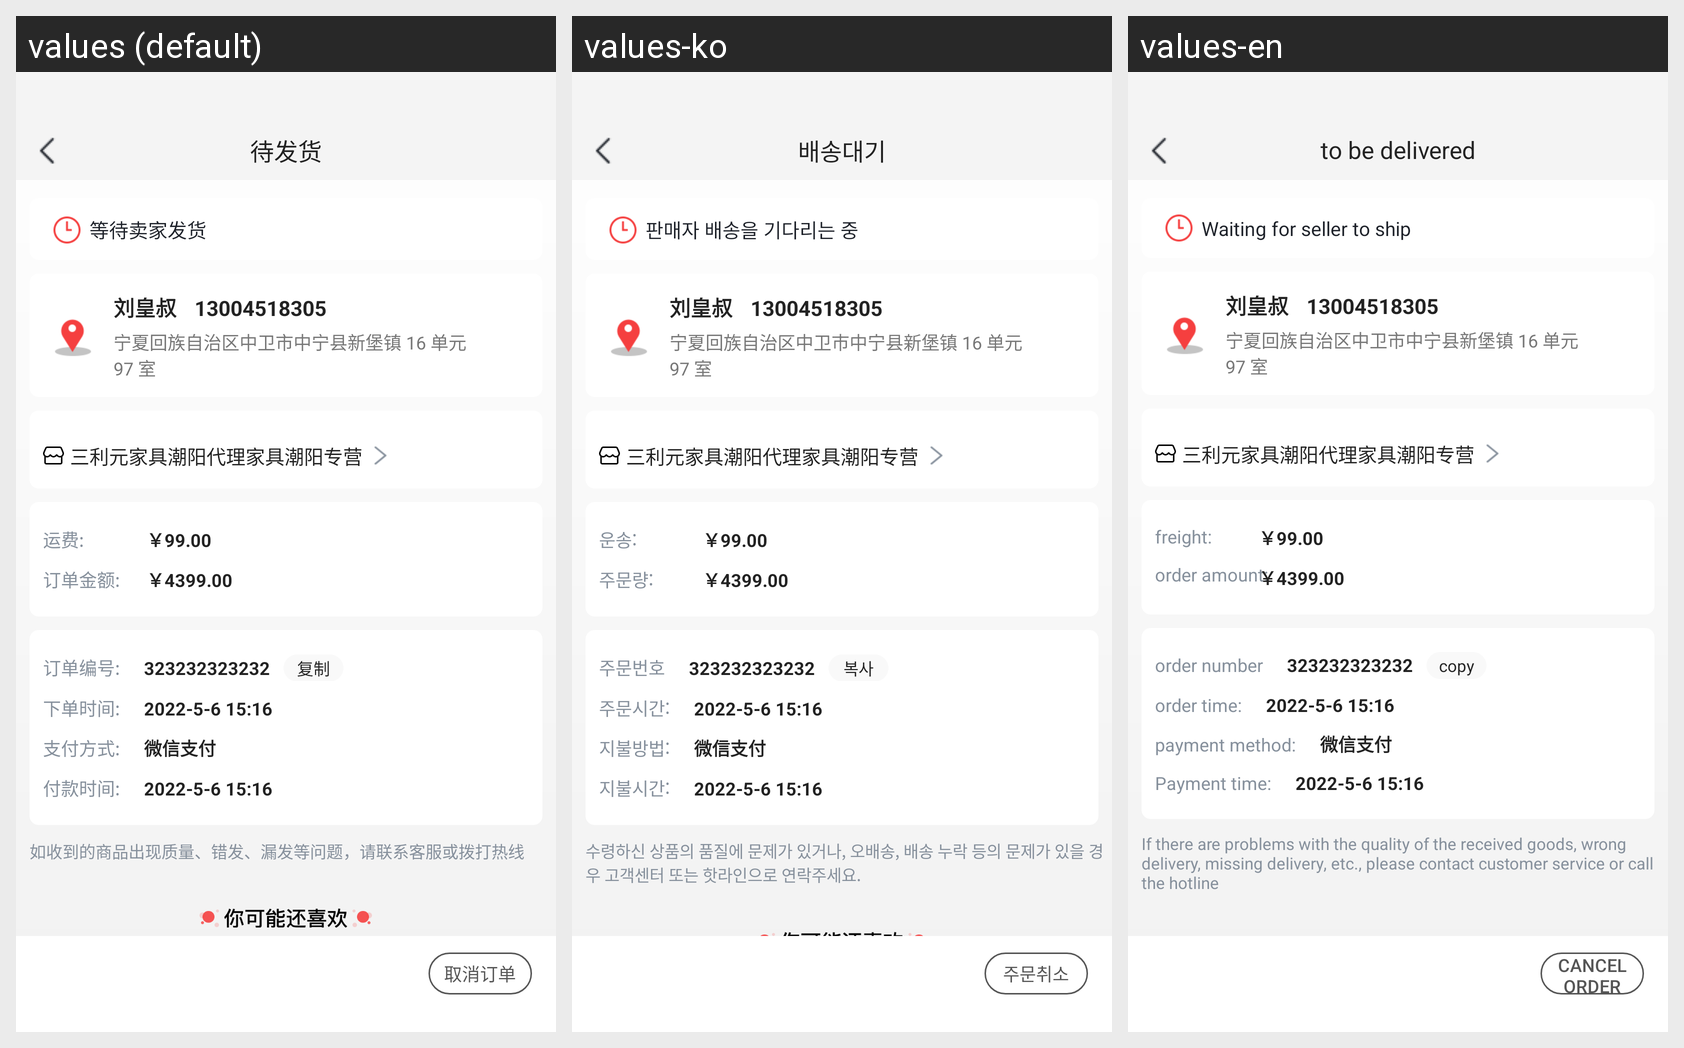

Locale-by-locale string values for the Android screen shown in this grid:
Android screen res/layout/activity_pending_shipment.xml rendered under 3 locales, left to right: values (default), values-ko, values-en. Device: Nexus 5 (rendered at 1080×1920; each locale shown at half size, 540×960, under a caption strip naming it); theme Theme.HwsAppAndroid.
Strings drawn on this screen, with the default value and each locale's value (text and hints the layout hard-codes, and strings that could not be matched under every locale, appear in the picture but are not listed):

be_shipped
  values: 待发货
  values-ko: 배송대기
  values-en: to be delivered

waiting_for_seller_to_ship
  values: 等待卖家发货
  values-ko: 판매자 배송을 기다리는 중
  values-en: Waiting for seller to ship

freight_dot
  values: 运费:
  values-ko: 운송:
  values-en: freight:

order_amount_dot
  values: 订单金额:
  values-ko: 주문량:
  values-en: order amount:

order_number
  values: 订单编号:
  values-ko: 주문번호
  values-en: order number

copy
  values: 复制
  values-ko: 복사
  values-en: copy

order_time
  values: 下单时间:
  values-ko: 주문시간:
  values-en: order time:

payment_method
  values: 支付方式:
  values-ko: 지불방법:
  values-en: payment method:

payment_time
  values: 付款时间:
  values-ko: 지불시간:
  values-en: Payment time:

service_message_order
  values: 如收到的商品出现质量、错发、漏发等问题，请联系客服或拨打热线
  values-ko: 수령하신 상품의 품질에 문제가 있거나, 오배송, 배송 누락 등의 문제가 있을 경우 고객센터 또는 핫라인으로 연락주세요.
  values-en: If there are problems with the quality of the received goods, wrong delivery, missing delivery, etc., please contact customer service or call the hotline

cancel_order
  values: 取消订单
  values-ko: 주문취소
  values-en: cancel order
